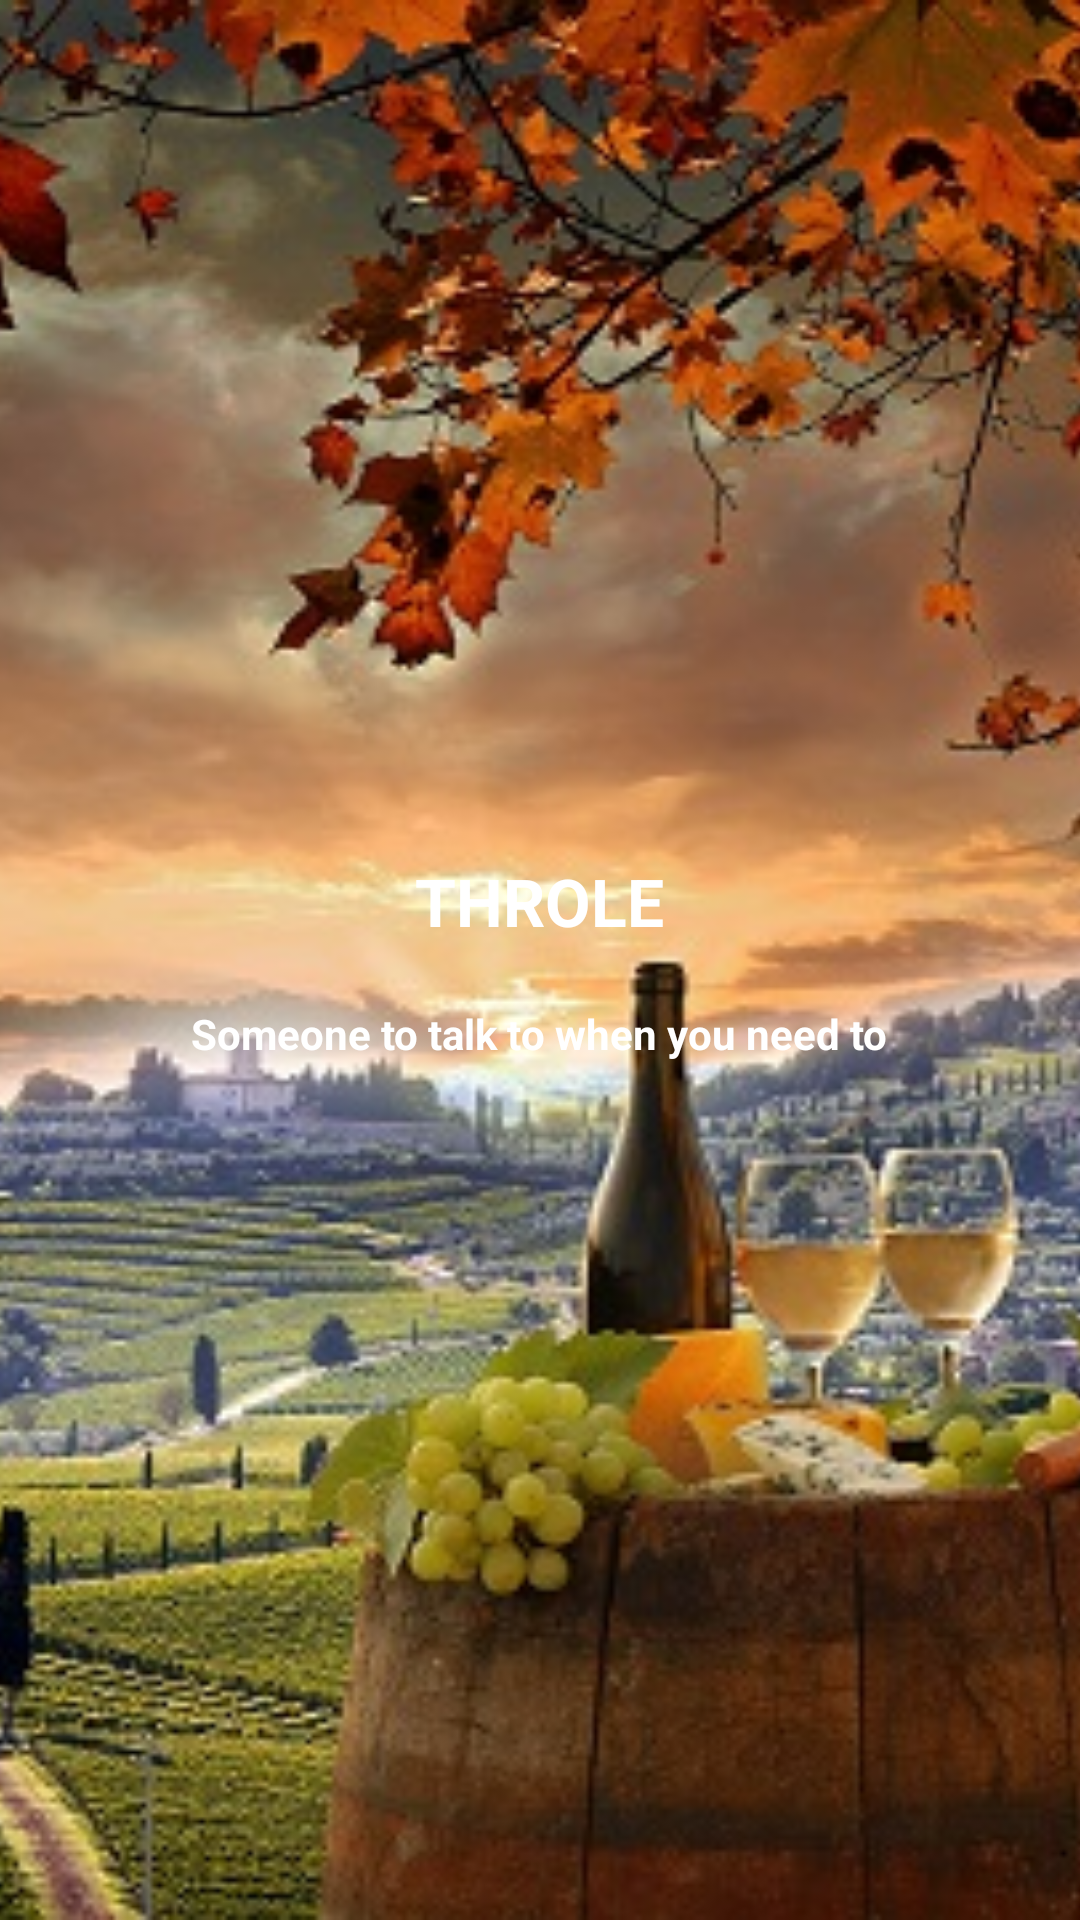

This screen was rendered from an Android layout file. Write that file and the resources it references.
<!-- AndroidManifest.xml: application theme AppTheme -->
<!-- res/layout/welcome_screen_4.xml -->
<?xml version="1.0" encoding="utf-8"?>
<RelativeLayout
    xmlns:android="http://schemas.android.com/apk/res/android"
    android:layout_width="match_parent"
    android:layout_height="match_parent"
    android:background="@color/bg_screen3">

    <ImageView
        android:layout_width="match_parent"
        android:layout_height="match_parent"
        android:src="@drawable/cover3"
        android:scaleType="centerCrop"/>

    <LinearLayout
        android:layout_width="wrap_content"
        android:layout_height="wrap_content"
        android:layout_centerInParent="true"
        android:gravity="center_horizontal"
        android:orientation="vertical">

        <TextView
            android:layout_width="match_parent"
            android:layout_height="wrap_content"
            android:text="@string/app_name"
            android:textColor="@android:color/white"
            android:textStyle="bold"
            android:textAllCaps="true"
            android:gravity="center"
            android:textAppearance="?android:textAppearanceLarge"/>


        <TextView
            android:layout_width="wrap_content"
            android:layout_height="wrap_content"
            android:layout_marginTop="20dp"
            android:paddingLeft="@dimen/desc_padding"
            android:paddingRight="@dimen/desc_padding"
            android:text="@string/slide_3_desc"
            android:textStyle="bold"
            android:textAlignment="center"
            android:textColor="@android:color/white"
            android:textSize="@dimen/slide_desc" />

    </LinearLayout>

</RelativeLayout>
<!-- resources referenced by this layout -->
<resources>
  <color name="bg_screen3">#3395ff</color>
  <!-- drawable cover3: png bitmap (drawable, 81230 bytes) -->
  <string name="app_name">Throle</string>
  <string name="slide_3_desc">Someone to talk to when you need to</string>
  <style name="AppTheme" parent="Theme.AppCompat.Light.DarkActionBar">
          
          <item name="colorPrimary">@color/colorPrimary</item>
          <item name="colorPrimaryDark">#f64c73</item>
          <item name="colorAccent">@color/colorAccent</item>
          <item name="windowActionBar">false</item>
          <item name="windowNoTitle">true</item>
      </style>
  <color name="colorPrimary">#3F51B5</color>
  <color name="colorAccent">#FF4081</color>
</resources>
